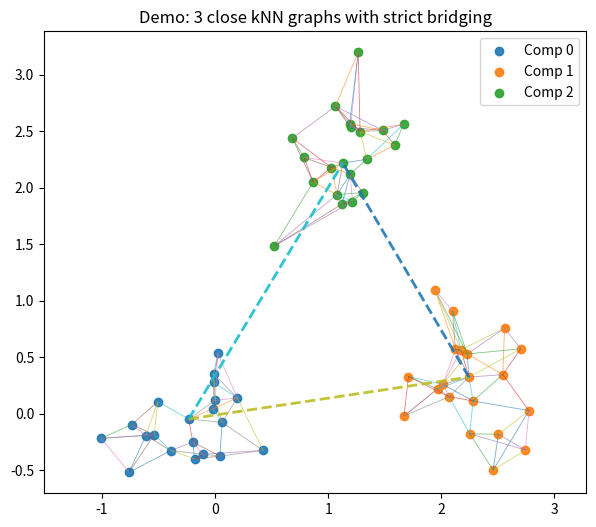

Python code for this plot:
# Hypergraph builder & demo per your spec
# - Input: coordinate pairs per component and edges per component
# - Output: hypergraph object, property/bounds checks in console, and a figure
#
# Notes:
# • Uses Matplotlib (no seaborn, single plot, no explicit colors set).
# • "Strict bridging": at most one vertex from any component in a bridging hyperedge.
# • Batching parameter s controls the max size of a bridging hyperedge.
#
# You can reuse the functions below with your own coordinates & edges. 
# A demo with 3 random 2-D kNN graphs is included at the end.

from dataclasses import dataclass
from typing import List, Tuple, Set, Dict, Iterable
import numpy as np
import itertools as it
import math
import matplotlib.pyplot as plt

# ----------------------------- core data structures -----------------------------

@dataclass(frozen=True)
class Hypergraph:
    V: List[int]                       # global vertex ids [0..N-1]
    E: List[frozenset]                 # list of hyperedges (each a frozenset of global ids)


# ----------------------------- helpers -----------------------------

def pairwise_distances(X: np.ndarray) -> np.ndarray:
    # Euclidean pairwise distances (n x n); X shape = (n,2)
    diffs = X[:, None, :] - X[None, :, :]
    return np.sqrt((diffs ** 2).sum(axis=2))


def symmetric_knn_edges(points: np.ndarray, k: int) -> Set[Tuple[int, int]]:
    """
    Undirected symmetric kNN in 2D.
    Returns local index pairs (i<j) such that i in kNN(j) or j in kNN(i).
    """
    n = len(points)
    if n <= 1 or k <= 0:
        return set()
    D = pairwise_distances(points)
    np.fill_diagonal(D, np.inf)
    # for each j, get indices of k nearest neighbors
    k = min(k, n - 1)
    nbrs = np.argpartition(D, kth=k-1, axis=1)[:, :k]
    E = set()
    for j in range(n):
        for i in nbrs[j]:
            a, b = sorted((i, j))
            E.add((a, b))
    return E


def concat_components(components_pts: List[np.ndarray]) -> Tuple[np.ndarray, List[List[int]], List[int]]:
    """
    Concatenate component point arrays into a single array.
    Returns:
      P_all: (N,2) array
      comp_vertices: list of lists mapping component -> list of global ids
      comp_of: list of component id for each global vertex
    """
    comp_vertices = []
    comp_of = []
    current = 0
    all_pts = []
    for cid, pts in enumerate(components_pts):
        n = len(pts)
        ids = list(range(current, current + n))
        comp_vertices.append(ids)
        comp_of.extend([cid] * n)
        all_pts.append(pts)
        current += n
    P_all = np.vstack(all_pts) if all_pts else np.zeros((0, 2))
    return P_all, comp_vertices, comp_of


def to_global_edges(local_edges: Iterable[Tuple[int, int]], comp_ids: List[int]) -> Set[Tuple[int, int]]:
    """(Not used—kept for completeness)."""
    return set(local_edges)


def component_representative(pts: np.ndarray) -> int:
    """
    Choose a representative (index) for a component: nearest to its centroid.
    """
    if len(pts) == 0:
        return -1
    centroid = pts.mean(axis=0)
    d = np.linalg.norm(pts - centroid, axis=1)
    return int(np.argmin(d))


# ----------------------------- construction logic -----------------------------

def build_hypergraph_strict(
    components_pts: List[np.ndarray],
    edges_per_component_local: List[Iterable[Tuple[int, int]]],
    s: int,
    hub_component: int = 0,
) -> Tuple[Hypergraph, Dict]:
    """
    Build a strict-bridging hypergraph:
      - Add all intra-component edges as 2-hyperedges
      - Add bridging hyperedges of size <= s with at most one vertex per component,
        using the optimal star batching construction.
    Returns the hypergraph and a dict of metadata.
    """
    assert len(components_pts) == len(edges_per_component_local)
    m = len(components_pts)
    P_all, comp_vertices, comp_of = concat_components(components_pts)
    V = list(range(len(P_all)))
    H_edges = []

    # Map (component, local_idx) -> global id
    def g(c, i_local): 
        return comp_vertices[c][i_local]

    # 1) add intra-component edges as 2-hyperedges
    intra_edges_global = set()
    for c, local_edges in enumerate(edges_per_component_local):
        for (u_local, v_local) in local_edges:
            u, v = g(c, u_local), g(c, v_local)
            a, b = (u, v) if u < v else (v, u)
            intra_edges_global.add((a, b))
            H_edges.append(frozenset({a, b}))

    # 2) representatives (one per component)
    reps_local = [component_representative(components_pts[c]) for c in range(m)]
    reps_global = [g(c, reps_local[c]) for c in range(m)]

    # 3) optimal star batching for bridging hyperedges
    others = [j for j in range(m) if j != hub_component]
    block_size = max(1, s - 1)  # each bridging hyperedge includes hub rep + up to s-1 others
    bridging_edges = []
    for start in range(0, len(others), block_size):
        block = others[start : start + block_size]
        he = {reps_global[hub_component]} | {reps_global[j] for j in block}
        if len(he) >= 2:
            H_edges.append(frozenset(he))
            bridging_edges.append(frozenset(he))

    H = Hypergraph(V=V, E=H_edges)

    metadata = dict(
        P_all=P_all,
        comp_vertices=comp_vertices,
        comp_of=comp_of,
        intra_edges_global=intra_edges_global,
        reps_global=reps_global,
        bridging_edges=bridging_edges,
        m=m,
        s=s,
        hub_component=hub_component,
    )
    return H, metadata


# ----------------------------- derived graphs & checks -----------------------------

def two_section_edges(H: Hypergraph) -> Set[Tuple[int, int]]:
    """
    All pairwise edges induced by hyperedges (the 2-section / primal graph).
    """
    edges = set()
    for e in H.E:
        if len(e) < 2:
            continue
        for u, v in it.combinations(sorted(e), 2):
            edges.add((u, v))
    return edges


def check_induced_subgraphs(meta: Dict) -> Tuple[bool, List[Tuple[int, Set[Tuple[int,int]]]]]:
    """
    For each component, assert it remains an induced subgraph of the 2-section:
      2-section should not create extra edges inside the component beyond the given kNN edges.
    Returns (ok, details). 'details' lists per-component extraneous edges (if any).
    """
    P_all = meta["P_all"]
    comp_vertices = meta["comp_vertices"]
    intra_edges_global = meta["intra_edges_global"]

    # Build set of all 2-section edges
    # (Requires H; but we can reconstruct H from meta fields in this scope only if we pass H)
    # We'll compute outside and pass into this function normally; for convenience, patch at call site.

    raise NotImplementedError("Use check_all_properties(...) which bundles everything.")


def check_all_properties(H: Hypergraph, meta: Dict) -> Dict:
    """
    Check:
      - Strict bridging: each bridging hyperedge has at most one vertex per component
      - Induced: no extra intra-component edges in 2-section beyond original
      - Global connectivity (2-section is connected)
      - Bounds on #bridging hyperedges: ceil((m-1)/(s-1)) ≤ used ≤ m-1 and equality to lower bound
    Returns a dict with booleans and details.
    """
    comp_of = meta["comp_of"]
    comp_vertices = meta["comp_vertices"]
    intra_edges_global = meta["intra_edges_global"]
    bridging_edges = meta["bridging_edges"]
    m, s = meta["m"], meta["s"]

    # 2-section edges
    E2 = two_section_edges(H)

    # Strict bridging check
    strict_ok = True
    for e in bridging_edges:
        comps_in_e = [comp_of[v] for v in e]
        # size must be >= 2 and include at least two distinct components
        if len(set(comps_in_e)) < 2:
            strict_ok = False
            break
        # at most one vertex from any component
        counts = {}
        for c in comps_in_e:
            counts[c] = counts.get(c, 0) + 1
            if counts[c] > 1:
                strict_ok = False
                break
        if not strict_ok:
            break
        # size cap
        if len(e) > s:
            strict_ok = False
            break

    # Induced-subgraph check inside each component
    induced_ok = True
    induced_violations = []
    intra_edges_set = set(intra_edges_global)
    for cid, verts in enumerate(comp_vertices):
        verts_set = set(verts)
        # edges in 2-section induced within component
        intra_from_E2 = {(u, v) for (u, v) in E2 if u in verts_set and v in verts_set}
        # must equal the supplied intra edges restricted to this component
        supplied_intra_c = {(u, v) for (u, v) in intra_edges_set if u in verts_set and v in verts_set}
        extra = intra_from_E2 - supplied_intra_c
        if extra:
            induced_ok = False
            induced_violations.append((cid, extra))

    # Connectivity check on 2-section
    N = len(H.V)
    adj = {v: set() for v in H.V}
    for u, v in E2:
        adj[u].add(v)
        adj[v].add(u)
    # BFS from an arbitrary vertex (if any vertices exist)
    connected_ok = True
    if N > 0:
        seen = set()
        stack = [0]
        while stack:
            x = stack.pop()
            if x in seen:
                continue
            seen.add(x)
            stack.extend(adj[x] - seen)
        connected_ok = (len(seen) == N)

    # Bounds check
    used_bridging = len(bridging_edges)
    lower = math.ceil((m - 1) / max(1, (s - 1)))
    upper = m - 1
    bounds_ok = (lower <= used_bridging <= upper)
    optimal_ok = (used_bridging == lower)

    return dict(
        strict_ok=strict_ok,
        induced_ok=induced_ok,
        induced_violations=induced_violations,
        connected_ok=connected_ok,
        bounds_ok=bounds_ok,
        optimal_ok=optimal_ok,
        used_bridging=used_bridging,
        lower_bound=lower,
        upper_bound=upper,
        m=m,
        s=s,
    )


# ----------------------------- plotting -----------------------------

def plot_hypergraph(H: Hypergraph, meta: Dict, title: str = "Hypergraph (2-section overlay)"):
    """
    Single-axes Matplotlib plot:
      • Scatter all points, grouped by component (default color cycle).
      • Draw intra-component edges as thin lines.
      • Draw bridging hyperedges by connecting all pairs in each bridging edge (thicker, dashed).
    """
    P = meta["P_all"]
    comp_vertices = meta["comp_vertices"]
    intra_edges_global = meta["intra_edges_global"]
    bridging_edges = meta["bridging_edges"]

    fig = plt.figure(figsize=(7, 6))
    ax = plt.gca()

    # scatter per component
    for cid, verts in enumerate(comp_vertices):
        coords = P[verts]
        ax.scatter(coords[:, 0], coords[:, 1], label=f"Comp {cid}", alpha=0.9)

    # intra-component edges
    for (u, v) in intra_edges_global:
        x = [P[u, 0], P[v, 0]]
        y = [P[u, 1], P[v, 1]]
        ax.plot(x, y, linewidth=0.6, alpha=0.6)

    # bridging hyperedges
    for e in bridging_edges:
        e_list = sorted(list(e))
        # connect all pairs in the hyperedge
        for u, v in it.combinations(e_list, 2):
            x = [P[u, 0], P[v, 0]]
            y = [P[u, 1], P[v, 1]]
            ax.plot(x, y, linewidth=2.0, linestyle="--", alpha=0.9)

    ax.set_title(title)
    ax.set_aspect("equal", adjustable="datalim")
    ax.legend(loc="best")
    plt.show()


# ----------------------------- user-facing wrapper -----------------------------

def build_and_plot_hypergraph_from_components(
    components_pts: List[np.ndarray],
    edges_per_component_local: List[Iterable[Tuple[int, int]]],
    s: int,
    hub_component: int = 0,
    plot_title: str = "Hypergraph (2-section overlay)",
):
    """
    Convenience wrapper: builds the strict-bridging hypergraph and plots it,
    then prints the property/bounds checks.
    """
    H, meta = build_hypergraph_strict(components_pts, edges_per_component_local, s, hub_component=hub_component)
    checks = check_all_properties(H, meta)

    # Console report
    print("=== Hypergraph construction report ===")
    print(f"Components (m):        {checks['m']}")
    print(f"Max hyperedge size s:  {checks['s']}")
    print(f"Bridging hyperedges:   {checks['used_bridging']}")
    print(f"Lower bound:           {checks['lower_bound']}  (ceil((m-1)/(s-1)))")
    print(f"Upper bound:           {checks['upper_bound']}  (m-1)")
    print(f"Bounds satisfied?      {checks['bounds_ok']}")
    print(f"Optimal (=lower)?      {checks['optimal_ok']}")
    print(f"Strict bridging OK?    {checks['strict_ok']}")
    print(f"Induced subgraphs OK?  {checks['induced_ok']}")
    if not checks["induced_ok"]:
        print("  Violations per component (extra intra edges detected):")
        for cid, extra in checks["induced_violations"]:
            print(f"   - Component {cid}: {sorted(list(extra))}")
    print(f"2-section connected?   {checks['connected_ok']}")

    plot_hypergraph(H, meta, title=plot_title)

    return H, meta, checks


# ----------------------------- demo: 3 random 2-D kNN graphs near each other -----------------------------

def demo_three_random_knn_graphs(n_per_comp=(20, 20, 20), k_per_comp=(4, 4, 4), s=3, seed=7):
    """
    Create three close-by Gaussian clusters in 2D, build symmetric kNN graphs on each,
    then batch-connect them with strict bridging hyperedges of size ≤ s.
    """
    rng = np.random.default_rng(seed)

    # Cluster centers positioned close to each other
    centers = np.array([
        [0.0, 0.0],
        [2.2, 0.3],
        [1.2, 2.3],
    ])

    components_pts = []
    edges_per_component_local = []

    for idx, (n, k) in enumerate(zip(n_per_comp, k_per_comp)):
        pts = centers[idx] + 0.4 * rng.standard_normal(size=(n, 2))
        components_pts.append(pts)
        E_local = symmetric_knn_edges(pts, k=k)
        edges_per_component_local.append(sorted(E_local))

    print("Built symmetric 2-D kNN graphs per component.")
    print("Edge counts per component:", [len(e) for e in edges_per_component_local])

    H, meta, checks = build_and_plot_hypergraph_from_components(
        components_pts,
        edges_per_component_local,
        s=s,
        hub_component=0,
        plot_title="Demo: 3 close kNN graphs with strict bridging",
    )
    return H, meta, checks


# ----------------------------- run demo -----------------------------

# You can comment this out and call demo_three_random_knn_graphs(...) manually with your own parameters.
H_demo, meta_demo, checks_demo = demo_three_random_knn_graphs()
